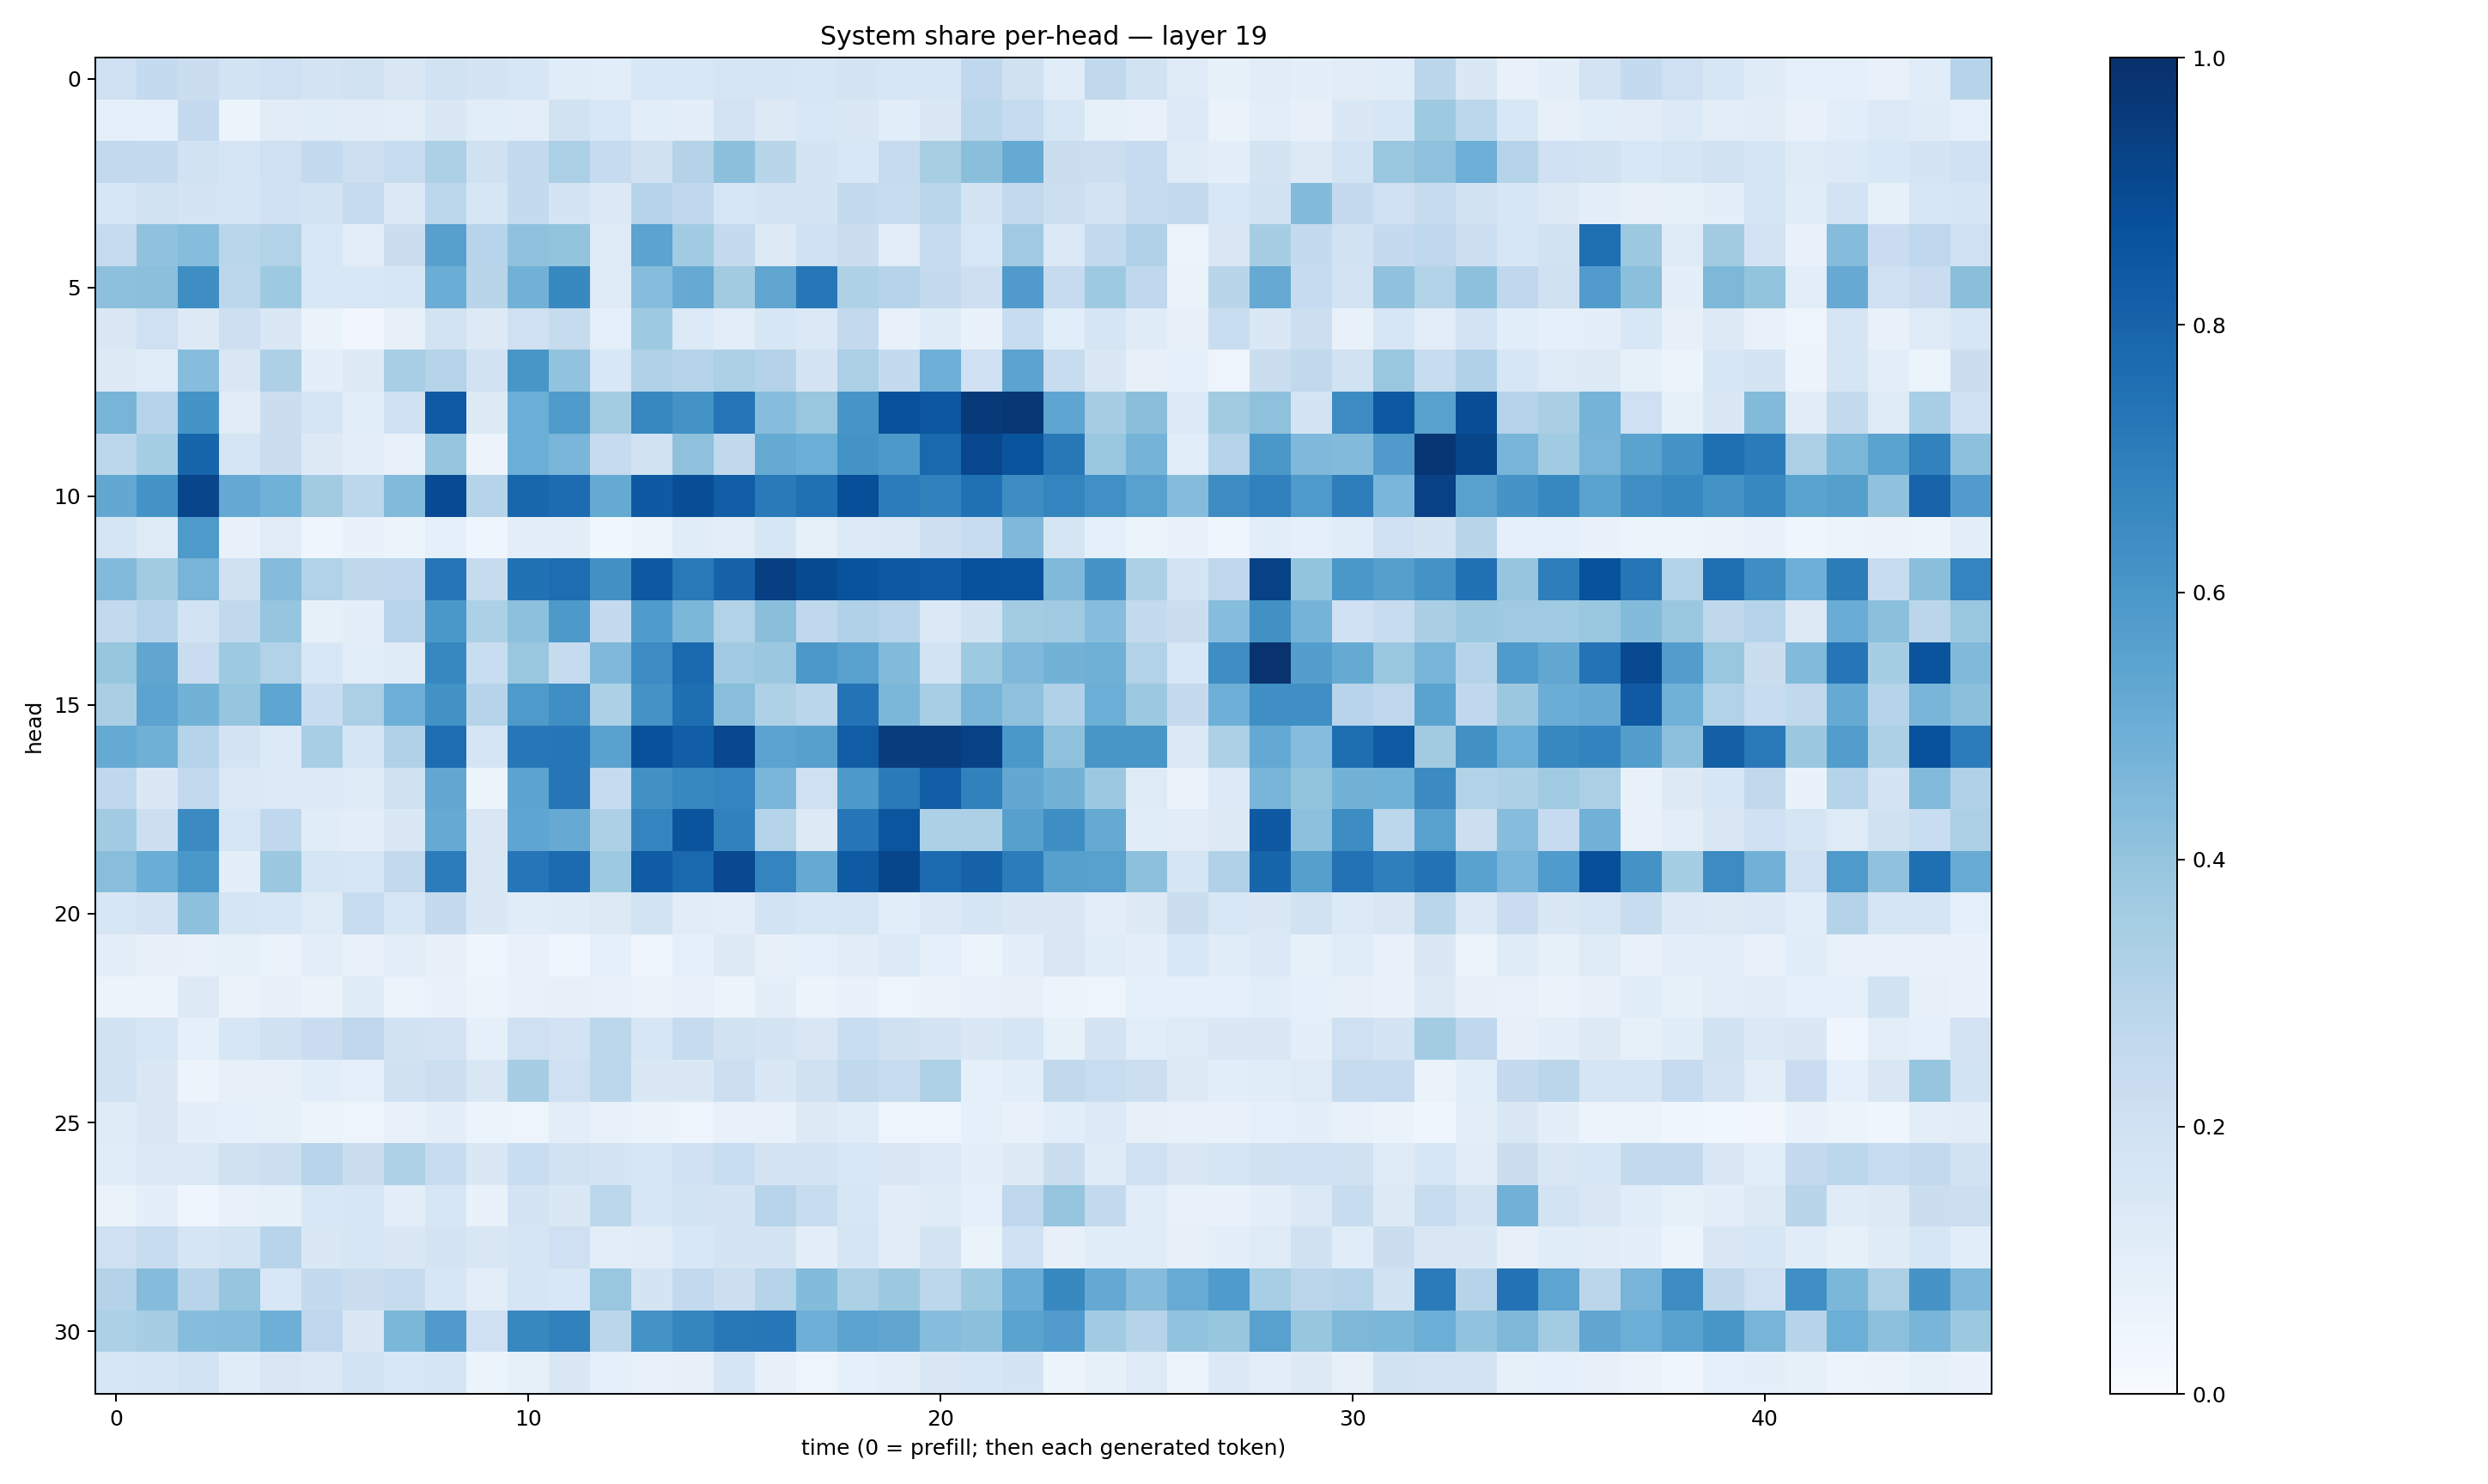

Values plotted in this chart, from the file beside it:
0.20900252, 0.25506735, 0.22489125, 0.18461128, 0.2069845, 0.17313097, 0.1903351, 0.15040372, 0.19049427, 0.17636889, 0.1616792, 0.114064574, 0.10843719, 0.15537201, 0.15500838, 0.16856588, 0.16582651, 0.15734373, 0.17523316, 0.16394708, 0.16009386, 0.2657641, 0.19803223, 0.11374488
0.08991, 0.09284, 0.2532, 0.06194, 0.1113, 0.1166, 0.1121, 0.1043, 0.1433, 0.1091, 0.103, 0.1882, 0.1524, 0.1065, 0.09786, 0.1816, 0.1269, 0.1529, 0.1479, 0.1061, 0.1408, 0.2875, 0.2468, 0.1629
0.2586, 0.256, 0.1902, 0.1678, 0.2046, 0.2545, 0.2114, 0.2368, 0.331, 0.1978, 0.2612, 0.3328, 0.2492, 0.1985, 0.3055, 0.4194, 0.2919, 0.1767, 0.1557, 0.2427, 0.3407, 0.4231, 0.5164, 0.2251
0.1615, 0.1881, 0.175, 0.1667, 0.2031, 0.1865, 0.2444, 0.1396, 0.2789, 0.1581, 0.255, 0.1735, 0.1393, 0.3002, 0.2673, 0.1566, 0.1773, 0.1753, 0.2545, 0.2414, 0.2878, 0.1736, 0.2592, 0.2159
0.2446, 0.4086, 0.4297, 0.2867, 0.3108, 0.154, 0.1031, 0.2253, 0.5595, 0.293, 0.4118, 0.3987, 0.1227, 0.5449, 0.3651, 0.2514, 0.1294, 0.1999, 0.2221, 0.1048, 0.2478, 0.1532, 0.3707, 0.1379
0.4178, 0.4192, 0.6383, 0.2785, 0.3737, 0.1553, 0.1553, 0.1605, 0.5035, 0.2915, 0.4805, 0.6567, 0.1245, 0.4311, 0.5121, 0.3625, 0.533, 0.7246, 0.3207, 0.2975, 0.2524, 0.2122, 0.5797, 0.2488
0.1411, 0.2061, 0.128, 0.2133, 0.1473, 0.06566, 0.03403, 0.08147, 0.1848, 0.1281, 0.2096, 0.245, 0.09342, 0.3724, 0.135, 0.1026, 0.1588, 0.1376, 0.2611, 0.0725, 0.1207, 0.06662, 0.236, 0.1061
0.1287, 0.1167, 0.4305, 0.1521, 0.3272, 0.09873, 0.1256, 0.3442, 0.3024, 0.1944, 0.6046, 0.405, 0.1555, 0.3185, 0.2969, 0.332, 0.3066, 0.1772, 0.3337, 0.2543, 0.4946, 0.203, 0.5442, 0.2376
0.4707, 0.2978, 0.6158, 0.1124, 0.2245, 0.1647, 0.1092, 0.206, 0.8382, 0.1263, 0.4976, 0.5852, 0.3574, 0.666, 0.6203, 0.7353, 0.4313, 0.388, 0.6092, 0.8779, 0.8509, 0.9619, 0.9711, 0.5358
0.2798, 0.355, 0.7963, 0.1697, 0.2211, 0.1256, 0.0961, 0.07565, 0.395, 0.05607, 0.5, 0.4614, 0.2484, 0.1927, 0.4116, 0.2653, 0.5165, 0.4965, 0.6184, 0.591, 0.7792, 0.9083, 0.863, 0.7198
0.5246, 0.6166, 0.915, 0.5212, 0.4851, 0.3603, 0.279, 0.4438, 0.8916, 0.3027, 0.7902, 0.7665, 0.5158, 0.8404, 0.8834, 0.8206, 0.7134, 0.7515, 0.882, 0.705, 0.6842, 0.7524, 0.6414, 0.674
0.1684, 0.1223, 0.5866, 0.06992, 0.1095, 0.04393, 0.06935, 0.06162, 0.08907, 0.04552, 0.09876, 0.0975, 0.03647, 0.05831, 0.1168, 0.1031, 0.1616, 0.08366, 0.1354, 0.1403, 0.2121, 0.2399, 0.4505, 0.1718
0.4423, 0.3631, 0.4709, 0.1988, 0.4357, 0.3134, 0.2731, 0.2742, 0.728, 0.2456, 0.7488, 0.7634, 0.6265, 0.8461, 0.7169, 0.8079, 0.9409, 0.8957, 0.8663, 0.8473, 0.8296, 0.8717, 0.8633, 0.4485
0.2605, 0.2992, 0.1863, 0.2639, 0.3975, 0.08587, 0.0943, 0.2953, 0.5985, 0.3287, 0.417, 0.5923, 0.2535, 0.5858, 0.4582, 0.3119, 0.4237, 0.2661, 0.3193, 0.2962, 0.1399, 0.1949, 0.3577, 0.3711
0.3917, 0.5313, 0.2298, 0.3749, 0.3111, 0.1537, 0.1062, 0.121, 0.6641, 0.2313, 0.3869, 0.2429, 0.4518, 0.6473, 0.7781, 0.3674, 0.3814, 0.595, 0.5553, 0.4413, 0.1856, 0.3728, 0.4518, 0.4785
0.3387, 0.5434, 0.4798, 0.3983, 0.5362, 0.238, 0.3353, 0.4949, 0.623, 0.2985, 0.5892, 0.6358, 0.3304, 0.6211, 0.7616, 0.4276, 0.324, 0.2883, 0.7419, 0.4597, 0.3462, 0.4655, 0.4117, 0.318
0.5163, 0.4908, 0.3029, 0.1796, 0.135, 0.3455, 0.1668, 0.3194, 0.7623, 0.1697, 0.726, 0.7281, 0.5518, 0.8763, 0.8214, 0.9073, 0.5432, 0.5588, 0.8276, 0.9466, 0.9514, 0.9271, 0.6012, 0.4113
0.2694, 0.1446, 0.2598, 0.1371, 0.1355, 0.1331, 0.118, 0.1987, 0.5279, 0.05368, 0.5465, 0.7322, 0.2474, 0.6255, 0.6655, 0.6758, 0.4616, 0.2054, 0.5901, 0.713, 0.8257, 0.6869, 0.5241, 0.479
0.3666, 0.2149, 0.6501, 0.1565, 0.2686, 0.1163, 0.09383, 0.1433, 0.5171, 0.1492, 0.5385, 0.5148, 0.3252, 0.6754, 0.8628, 0.6868, 0.3035, 0.126, 0.7279, 0.8576, 0.3311, 0.3257, 0.5617, 0.6385
0.4289, 0.5016, 0.5997, 0.09537, 0.3821, 0.1707, 0.1618, 0.2601, 0.7067, 0.1497, 0.7342, 0.772, 0.3727, 0.8315, 0.7796, 0.9, 0.6724, 0.5178, 0.8325, 0.9136, 0.7734, 0.8066, 0.7065, 0.5615
0.1599, 0.18, 0.4142, 0.1681, 0.1627, 0.1239, 0.2391, 0.1604, 0.2512, 0.1438, 0.1136, 0.1179, 0.1306, 0.1836, 0.1128, 0.1019, 0.1845, 0.1621, 0.1661, 0.1074, 0.1372, 0.1691, 0.1462, 0.1407
0.09682, 0.07908, 0.07202, 0.08367, 0.06381, 0.1038, 0.07541, 0.1027, 0.08131, 0.04004, 0.07432, 0.04033, 0.0896, 0.04907, 0.08939, 0.1282, 0.08095, 0.09332, 0.1119, 0.1331, 0.08778, 0.05451, 0.09976, 0.1523
0.0624, 0.05644, 0.128, 0.06547, 0.07894, 0.06386, 0.1189, 0.05923, 0.06781, 0.05313, 0.0759, 0.08197, 0.07134, 0.06548, 0.0743, 0.05374, 0.0979, 0.05717, 0.06644, 0.04767, 0.06639, 0.07639, 0.08114, 0.05155
0.1888, 0.1571, 0.08751, 0.1632, 0.1955, 0.2281, 0.2735, 0.1882, 0.1834, 0.08935, 0.2074, 0.1826, 0.2778, 0.1616, 0.2425, 0.1899, 0.1765, 0.1506, 0.2312, 0.1978, 0.1758, 0.148, 0.167, 0.08505
0.1882, 0.1452, 0.05782, 0.07841, 0.07863, 0.107, 0.08918, 0.1972, 0.2183, 0.1509, 0.3481, 0.2036, 0.2775, 0.1458, 0.1428, 0.2177, 0.1463, 0.1956, 0.2627, 0.2365, 0.3232, 0.08904, 0.1073, 0.2624
0.1236, 0.1486, 0.1014, 0.08904, 0.08465, 0.06062, 0.04733, 0.07726, 0.09509, 0.05167, 0.04812, 0.1028, 0.07289, 0.06484, 0.04914, 0.07121, 0.07796, 0.1327, 0.1136, 0.0478, 0.04985, 0.09249, 0.077, 0.1066
0.1156, 0.139, 0.1371, 0.1987, 0.2163, 0.293, 0.225, 0.3214, 0.2366, 0.1463, 0.2341, 0.1919, 0.1795, 0.1572, 0.2028, 0.2307, 0.1721, 0.179, 0.1543, 0.1447, 0.136, 0.09741, 0.1327, 0.221
0.06351, 0.09843, 0.04016, 0.07648, 0.08514, 0.1553, 0.1639, 0.09909, 0.1577, 0.06674, 0.1783, 0.1423, 0.2809, 0.1611, 0.1859, 0.1776, 0.2933, 0.2379, 0.1593, 0.1106, 0.1183, 0.09312, 0.2747, 0.3963
0.2054, 0.2362, 0.1701, 0.1863, 0.2931, 0.1474, 0.1594, 0.1452, 0.1736, 0.1509, 0.1643, 0.2067, 0.1019, 0.1111, 0.1553, 0.176, 0.1734, 0.09611, 0.168, 0.1095, 0.1775, 0.06541, 0.1994, 0.07924
0.305, 0.4354, 0.2946, 0.3969, 0.155, 0.256, 0.221, 0.2444, 0.1589, 0.1037, 0.1647, 0.155, 0.3903, 0.1729, 0.2588, 0.2161, 0.3042, 0.4378, 0.3293, 0.3776, 0.2781, 0.3718, 0.5078, 0.6571
0.3282, 0.3491, 0.4307, 0.4338, 0.493, 0.2747, 0.1407, 0.4591, 0.5785, 0.21, 0.6617, 0.6846, 0.2823, 0.6181, 0.6694, 0.7209, 0.7254, 0.4929, 0.5464, 0.5347, 0.433, 0.4191, 0.5484, 0.577
0.1568, 0.1651, 0.1872, 0.115, 0.1501, 0.1399, 0.1843, 0.1547, 0.1665, 0.05345, 0.08358, 0.1412, 0.0908, 0.07491, 0.07976, 0.1658, 0.0819, 0.04737, 0.09245, 0.1053, 0.1504, 0.1587, 0.178, 0.05203
